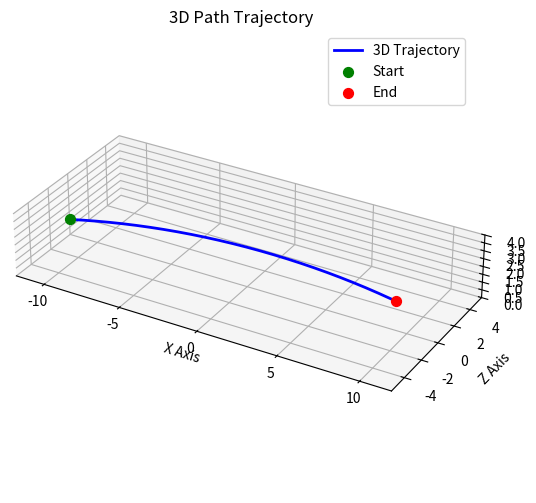

Write Python code to recreate this figure.
import copy
from dataclasses import dataclass
import matplotlib.pyplot as plt
import numpy as np

@dataclass
class BallProperties:
    """
    - mass is measured in kg
    - radius is measured in m
    - cd is measured in m^-1
    - cm is measured in rad^-1
    """
    mass: float = 0.057
    radius: float = 0.033
    cd: float = 0.02
    cm: float = 1.2e-3

@dataclass
class CourtProperties:
    """
    - court_length is measured in m
    - court_width is measured in m
    """
    court_length: float = 23.77
    court_width: float = 10.97

@dataclass
class BallState:
    """
    Coordinate frame convention: +x is along the court length, +y is upward, +z is along court width; origin is at center of court
    - position is a vector of length 3, measured in m
    - velocity is a vector of length 3, measured in m/s
    - spin is a vector of length 3, measured in rad/s
    """
    position: np.ndarray
    velocity: np.ndarray
    spin: np.ndarray


class PhysicsSimulation():
    """
    Class for simulating ball trajectories. The simulator's copy of the initial ball state will be modified in place.
    """
    def __init__(self, initial_state: BallState, simulation_timestep: float, ball_properties = BallProperties(), court_properties = CourtProperties()):
        self.ball_state = copy.deepcopy(initial_state)
        self.ball_properties = ball_properties
        self.court_properties = court_properties
        self.timestep = simulation_timestep

    def compute_3d_trajectory(self):
        # TEMP: simulate for 10 seconds, break if y < 0
        trajectory = []
        num_steps = int(10 / self.timestep)
        for i in range(num_steps):
            trajectory.append(self.ball_state.position.copy())
            a = self._compute_acceleration()
            self._forward_euler_integration_step(a)
            y = self.ball_state.position[1]
            if y <= 0:
                end_time = i * self.timestep
                break
        
        return trajectory, end_time


    def _compute_acceleration(self):
        """
        Returns the net acceleration vector
        """
        g = np.array([0, -9.81, 0])
        v = self.ball_state.velocity
        w = self.ball_state.spin
        a_drag = -self.ball_properties.cd * np.linalg.norm(v) * v
        a_magnus = self.ball_properties.cm * np.cross(w, v)
        return g + a_drag + a_magnus
    
    def _forward_euler_integration_step(self, a):
        state = self.ball_state
        t = self.timestep
        # NOTE: Used only for early testing purposes; will be replaced by a more precise algorithm, eg runge-kutta
        state.position += state.velocity * t
        state.velocity += a * t


if __name__ == "__main__":
    court_properties = CourtProperties()
    l = court_properties.court_length
    w = court_properties.court_width
    x_i = np.array([-l/2, 1, 0]).astype(float)
    v_i = np.array([30, 7, 0]).astype(float)
    spin_i = np.array([0, -300, -300]).astype(float) # 300 rad/s topspin, 300 rad/s left sidespin; exaggerated to show spin effects
    ball_state = BallState(position=x_i, velocity=v_i, spin=spin_i)
    simulation = PhysicsSimulation(initial_state=ball_state, simulation_timestep=0.001)
    trajectory, end_time = simulation.compute_3d_trajectory()

    print(f"Num points in trajectory: {len(trajectory)}")

    t = np.linspace(0, end_time, int(10/0.001))
    x = []
    y = []
    z = []
    for point in trajectory:
        x.append(point[0])
        y.append(point[1])
        z.append(point[2])
    
    # Plotting
    fig = plt.figure(figsize=(8, 6))
    ax = fig.add_subplot(111, projection='3d')
    ax.plot(x, z, y, label='3D Trajectory', color='b', linewidth=2)

    # Highlight start and end points
    ax.scatter(x[0], z[0], y[0], color='green', s=50, label='Start')
    ax.scatter(x[-1], z[-1], y[-1], color='red', s=50, label='End')

    ax.set_xlim([-l/2, l/2])    
    ax.set_ylim([-w/2, w/2])
    ax.set_zlim([0, 4]) 
    ax.set_box_aspect([l, w, 4])

    # NOTE: In matplotlib, +z is up; in the coordinates of the trajectory, +y is up
    ax.set_xlabel('X Axis')
    ax.set_ylabel('Z Axis')
    ax.set_zlabel('Y Axis')
    ax.set_title('3D Path Trajectory')
    ax.legend()

    plt.show()
